Photos from the image-classification dataset "patchwise_dataset" in the GitHub repository Vejni/Capsules. Its 3 classes are: grade 1, grade 2, grade 3.

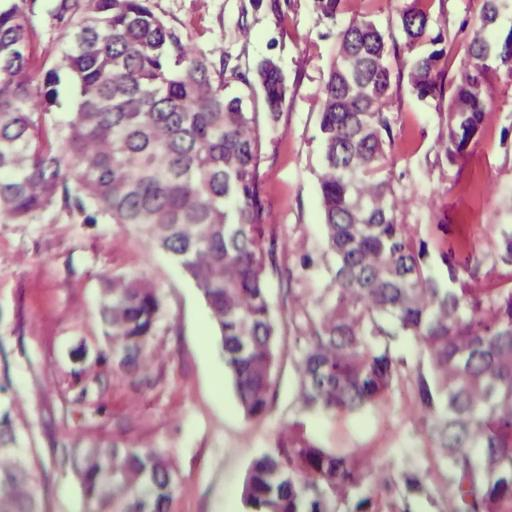
Label: grade 1

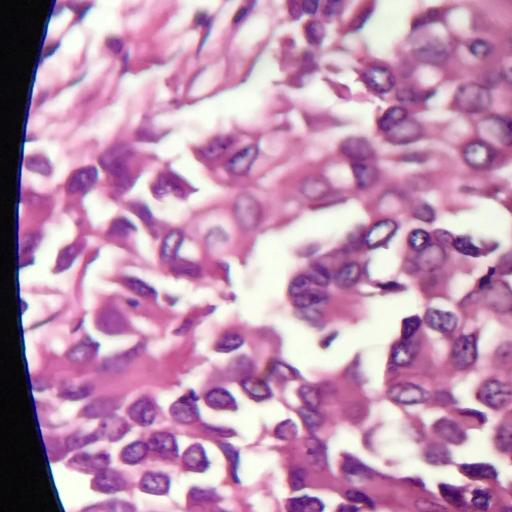
Label: grade 3

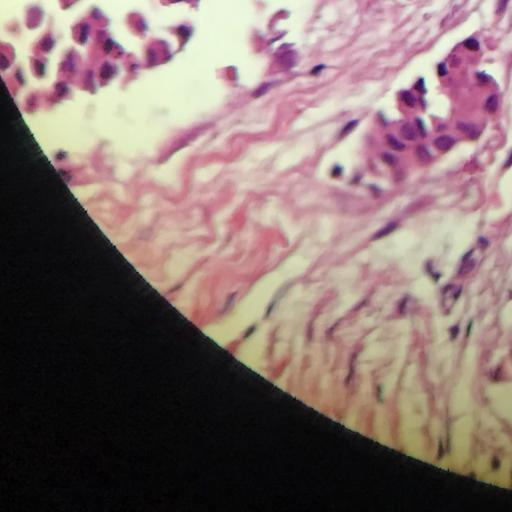
Label: grade 1

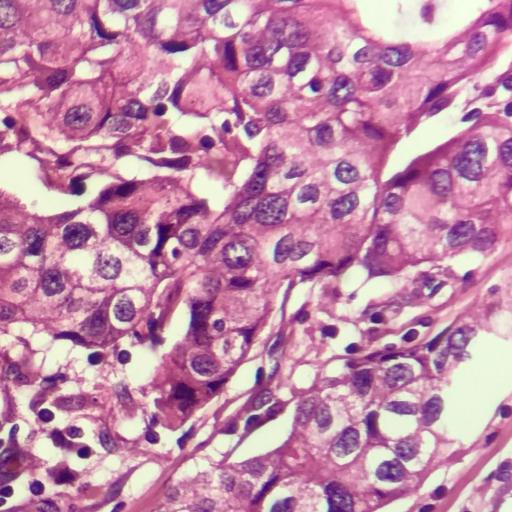
Label: grade 3

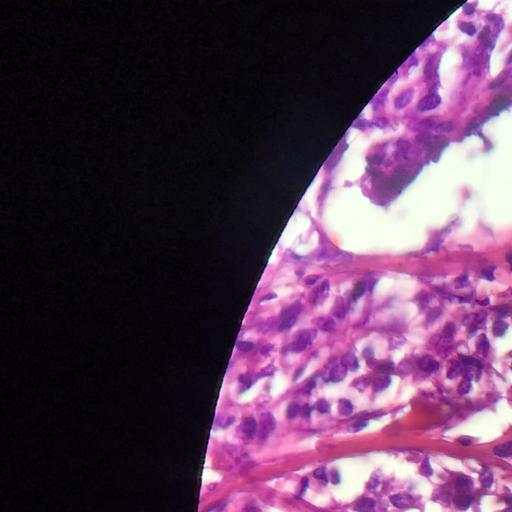
Label: grade 2

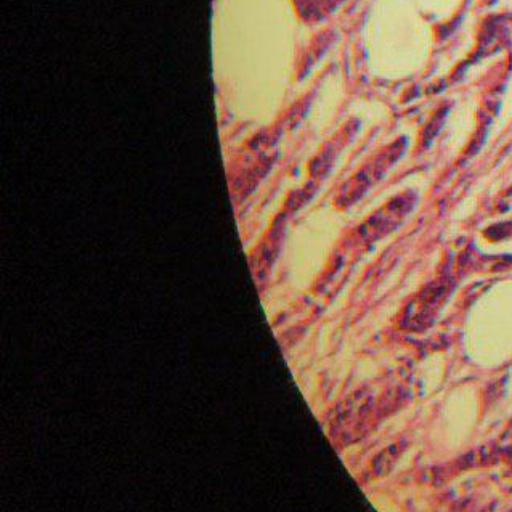
Label: grade 2
